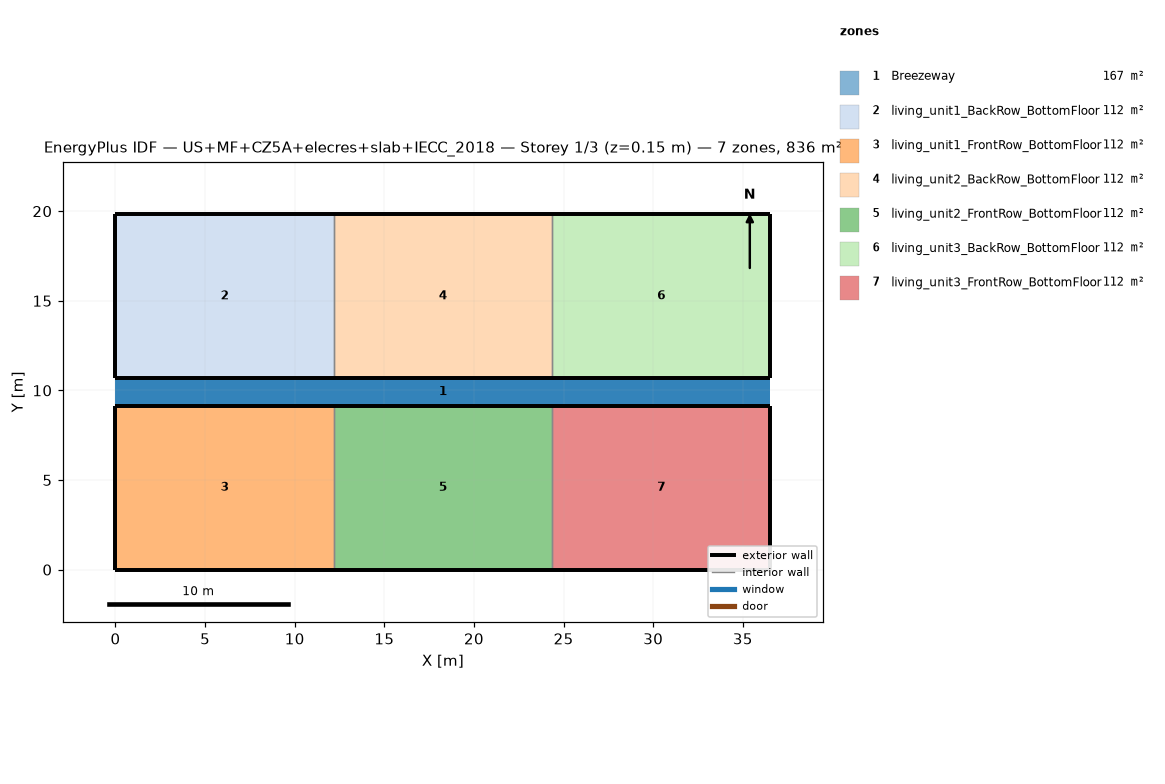
=== STOREY PLAN SPEC (per zone: floor XY polygon, exterior-wall plan segments, windows/doors) ===
zone 1: Breezeway  (167.0 m²)
  floor: (36.54, 9.16) (0.00, 9.16) (0.00, 10.68) (36.54, 10.68)
  floor: (36.54, 9.16) (0.00, 9.16) (0.00, 10.68) (36.54, 10.68)
  floor: (36.54, 9.16) (0.00, 9.16) (0.00, 10.68) (36.54, 10.68)
zone 2: living_unit1_BackRow_BottomFloor  (111.5 m²)
  floor: (12.18, 10.68) (0.00, 10.68) (0.00, 19.84) (12.18, 19.84)
  exterior wall: (0.00, 10.68) – (12.18, 10.68)  [12.2 m]
  exterior wall: (12.18, 19.84) – (0.00, 19.84)  [12.2 m]
  exterior wall: (0.00, 19.84) – (0.00, 10.68)  [9.2 m]
  interior walls: 1
zone 3: living_unit1_FrontRow_BottomFloor  (111.5 m²)
  floor: (12.18, 0.00) (0.00, 0.00) (0.00, 9.16) (12.18, 9.16)
  exterior wall: (0.00, 0.00) – (12.18, 0.00)  [12.2 m]
  exterior wall: (12.18, 9.16) – (0.00, 9.16)  [12.2 m]
  exterior wall: (0.00, 9.16) – (0.00, 0.00)  [9.2 m]
  interior walls: 1
zone 4: living_unit2_BackRow_BottomFloor  (111.5 m²)
  floor: (24.36, 10.68) (12.18, 10.68) (12.18, 19.84) (24.36, 19.84)
  exterior wall: (12.18, 10.68) – (24.36, 10.68)  [12.2 m]
  exterior wall: (24.36, 19.84) – (12.18, 19.84)  [12.2 m]
  interior walls: 2
zone 5: living_unit2_FrontRow_BottomFloor  (111.5 m²)
  floor: (24.36, 0.00) (12.18, 0.00) (12.18, 9.16) (24.36, 9.16)
  exterior wall: (12.18, 0.00) – (24.36, 0.00)  [12.2 m]
  exterior wall: (24.36, 9.16) – (12.18, 9.16)  [12.2 m]
  interior walls: 2
zone 6: living_unit3_BackRow_BottomFloor  (111.5 m²)
  floor: (36.54, 10.68) (24.36, 10.68) (24.36, 19.84) (36.54, 19.84)
  exterior wall: (24.36, 10.68) – (36.54, 10.68)  [12.2 m]
  exterior wall: (36.54, 10.68) – (36.54, 19.84)  [9.2 m]
  exterior wall: (36.54, 19.84) – (24.36, 19.84)  [12.2 m]
  interior walls: 1
zone 7: living_unit3_FrontRow_BottomFloor  (111.5 m²)
  floor: (36.54, 0.00) (24.36, 0.00) (24.36, 9.16) (36.54, 9.16)
  exterior wall: (24.36, 0.00) – (36.54, 0.00)  [12.2 m]
  exterior wall: (36.54, 0.00) – (36.54, 9.16)  [9.2 m]
  exterior wall: (36.54, 9.16) – (24.36, 9.16)  [12.2 m]
  interior walls: 1

=== DERIVED (storey summary) ===
Building: US+MF+CZ5A+elecres+slab+IECC_2018
Storey: 1 of 3  (floor level z = 0.15 m)
Storey gross floor area: 836.2 m²
Zones on this storey: 7
  - Breezeway: floor 167.0 m²
  - living_unit1_BackRow_BottomFloor: floor 111.5 m²; exterior wall 33.5 m (86.9 m²); WWR 0.0%
  - living_unit1_FrontRow_BottomFloor: floor 111.5 m²; exterior wall 33.5 m (86.9 m²); WWR 0.0%
  - living_unit2_BackRow_BottomFloor: floor 111.5 m²; exterior wall 24.4 m (63.1 m²); WWR 0.0%
  - living_unit2_FrontRow_BottomFloor: floor 111.5 m²; exterior wall 24.4 m (63.1 m²); WWR 0.0%
  - living_unit3_BackRow_BottomFloor: floor 111.5 m²; exterior wall 33.5 m (86.9 m²); WWR 0.0%
  - living_unit3_FrontRow_BottomFloor: floor 111.5 m²; exterior wall 33.5 m (86.9 m²); WWR 0.0%
Zone adjacency (shared interzone walls):
  - living_unit1_BackRow_BottomFloor ↔ living_unit2_BackRow_BottomFloor
  - living_unit1_FrontRow_BottomFloor ↔ living_unit2_FrontRow_BottomFloor
  - living_unit2_BackRow_BottomFloor ↔ living_unit3_BackRow_BottomFloor
  - living_unit2_FrontRow_BottomFloor ↔ living_unit3_FrontRow_BottomFloor